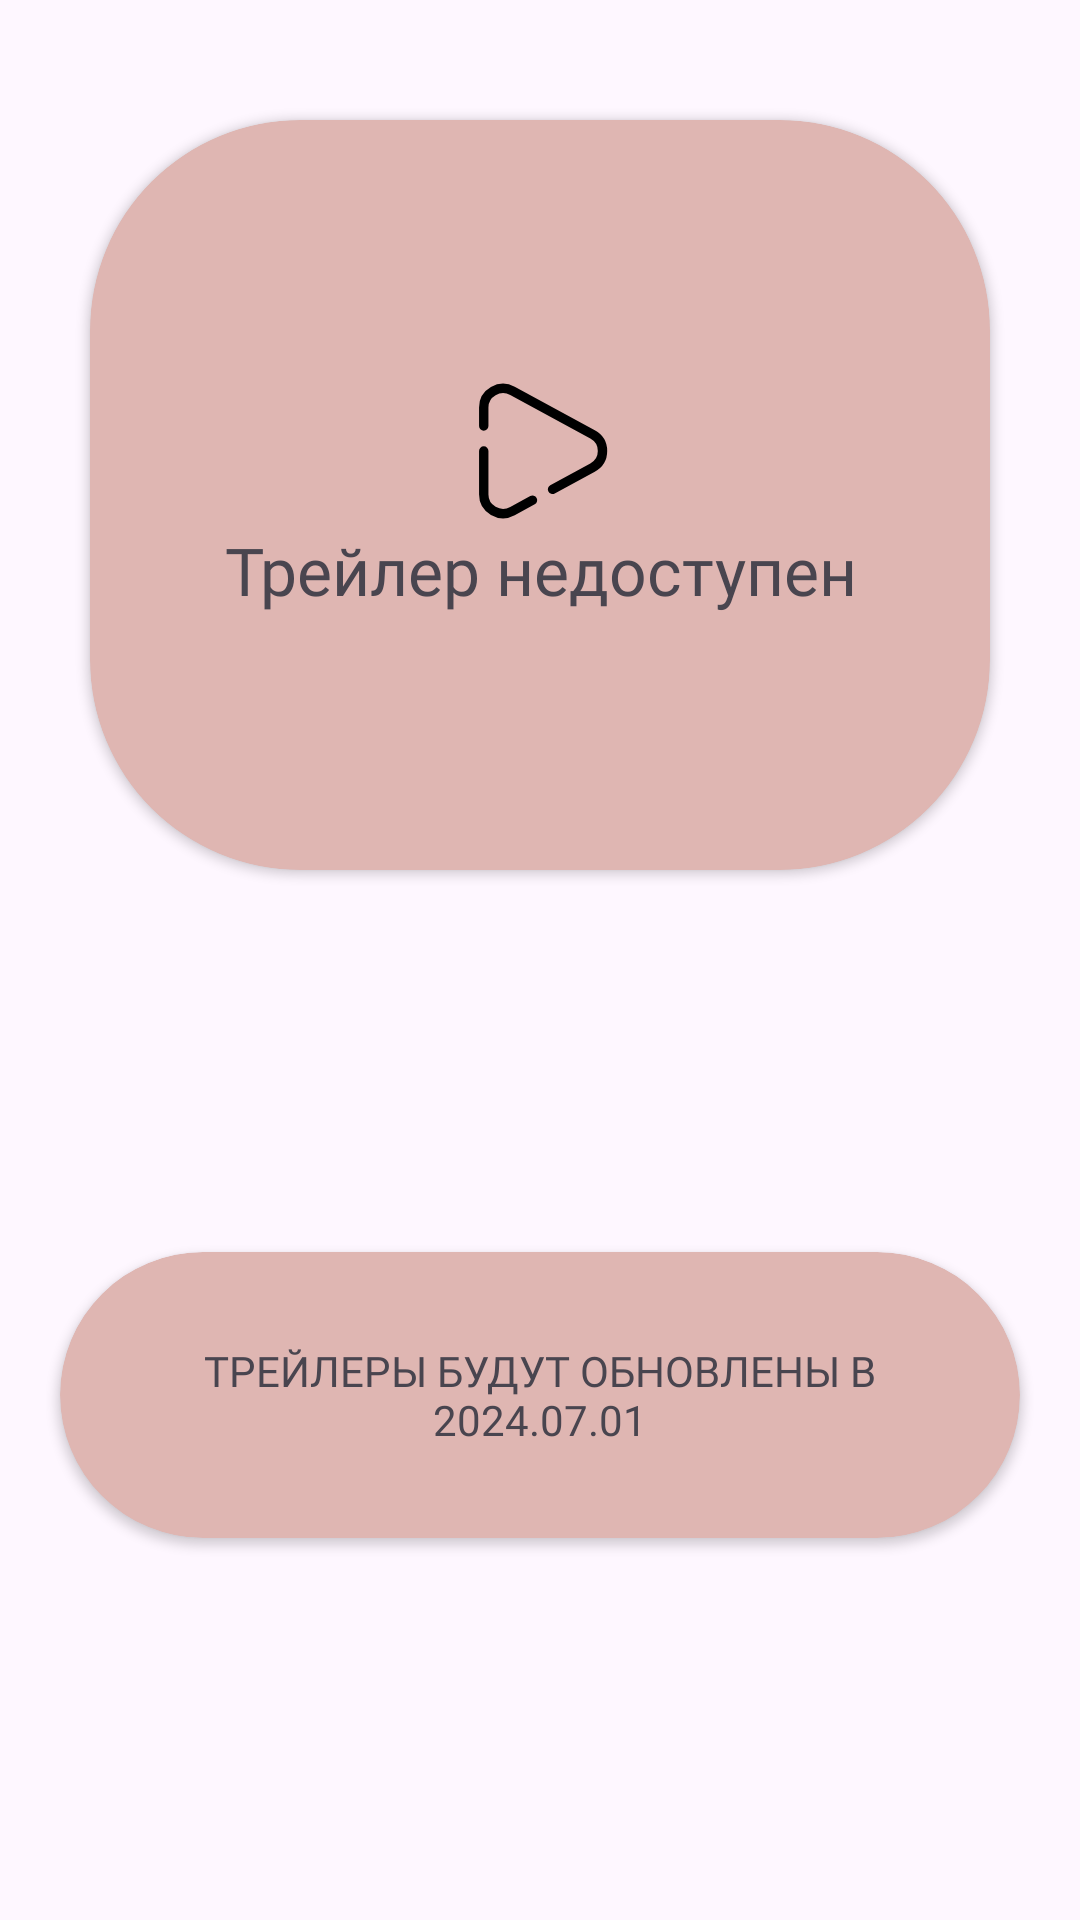

Android layout source for this screen:
<!-- AndroidManifest.xml: application theme Theme.MovieKinoApp -->
<!-- res/layout/fragment_trailer_detail.xml -->
<?xml version="1.0" encoding="utf-8"?>
<androidx.constraintlayout.widget.ConstraintLayout xmlns:android="http://schemas.android.com/apk/res/android"
    xmlns:tools="http://schemas.android.com/tools"
    android:layout_width="match_parent"
    android:layout_height="match_parent"
    xmlns:app="http://schemas.android.com/apk/res-auto"
    tools:context=".presentation.screens.detail.pager.trailer.TrailerDetailFragment">

    <androidx.cardview.widget.CardView
        android:id="@+id/cardView"
        android:layout_width="300dp"
        android:layout_height="250dp"
        android:layout_gravity="center_horizontal"
        android:layout_margin="40dp"
        android:backgroundTint="@color/erdColor"
        android:elevation="50dp"
        app:cardCornerRadius="70dp"
        app:layout_constraintEnd_toEndOf="parent"
        app:layout_constraintStart_toStartOf="parent"
        app:layout_constraintTop_toTopOf="parent">

        <LinearLayout
            android:layout_width="match_parent"
            android:layout_height="wrap_content"
            android:layout_gravity="center"
            android:orientation="vertical">

            <ImageView
                android:layout_width="wrap_content"
                android:layout_height="wrap_content"
                android:layout_gravity="center"
                android:src="@drawable/play_icon" />

            <TextView
                android:layout_width="match_parent"
                android:layout_height="wrap_content"
                android:fontFamily="@font/comfortaa"
                android:gravity="center"
                android:text="Трейлер недоступен"
                android:textSize="22sp" />

        </LinearLayout>

    </androidx.cardview.widget.CardView>

    <androidx.cardview.widget.CardView
        android:layout_width="match_parent"
        android:layout_height="wrap_content"
        android:layout_margin="20dp"
        android:layout_marginBottom="100dp"
        android:backgroundTint="@color/erdColor"
        app:cardCornerRadius="100dp"
        app:layout_constraintBottom_toBottomOf="parent"
        app:layout_constraintEnd_toEndOf="parent"
        app:layout_constraintStart_toStartOf="parent"
        app:layout_constraintTop_toBottomOf="@+id/cardView">

        <TextView
            android:layout_width="match_parent"
            android:layout_height="wrap_content"
            android:layout_margin="30dp"
            android:elevation="50dp"
            android:fontFamily="@font/comfortaa"
            android:gravity="center"
            android:text="@string/nn"
            app:layout_constraintBottom_toBottomOf="parent"
            app:layout_constraintEnd_toEndOf="parent"
            app:layout_constraintStart_toStartOf="parent" />

    </androidx.cardview.widget.CardView>




</androidx.constraintlayout.widget.ConstraintLayout>
<!-- resources referenced by this layout -->
<resources>
  <color name="erdColor">#DFB6B2</color>
  <!-- drawable play_icon (drawable) -->
  <vector xmlns:android="http://schemas.android.com/apk/res/android"
      android:width="50dp"
      android:height="50dp"
      android:viewportWidth="24"
      android:viewportHeight="24">
    <path
        android:pathData="M3,12L3,18.967C3,21.276 5.534,22.736 7.597,21.615L10.8,19.873M3,8L3,5.033C3,2.724 5.534,1.264 7.597,2.385L20.409,9.353C22.531,10.507 22.531,13.493 20.409,14.647L14.003,18.131"
        android:strokeWidth="1.5"
        android:fillColor="#00000000"
        android:strokeColor="#000000"
        android:strokeLineCap="round"/>
  </vector>
  <string name="nn">ТРЕЙЛЕРЫ БУДУТ ОБНОВЛЕНЫ В 2024.07.01</string>
  <style name="Theme.MovieKinoApp" parent="Base.Theme.MovieKinoApp" />
  <style name="Base.Theme.MovieKinoApp" parent="Theme.Material3.DayNight.NoActionBar">
          
          
          <item name="android:statusBarColor">@color/white</item>
          <item name="android:navigationBarColor">@color/white</item>
          <item name="android:windowLightStatusBar">true</item>
      </style>
  <color name="white">#FFFFFFFF</color>
</resources>
